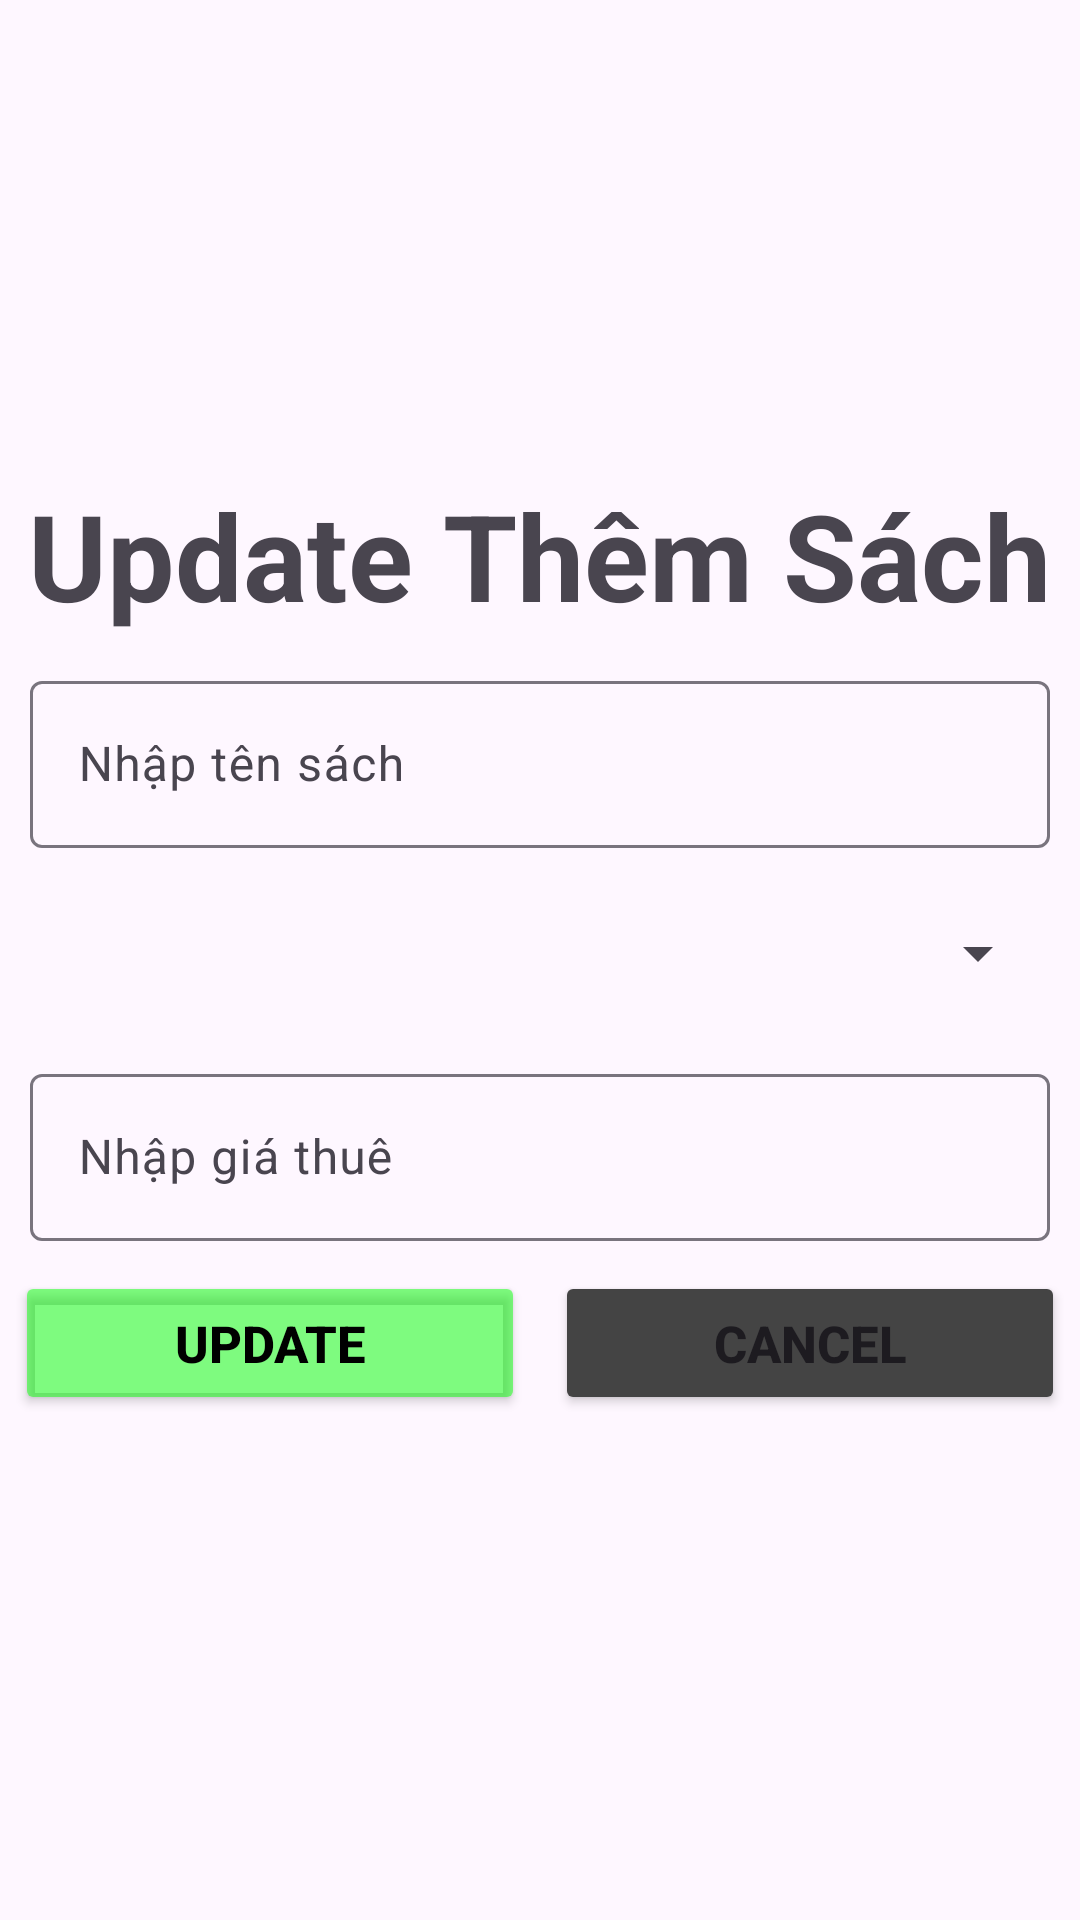

Android layout source for this screen:
<!-- AndroidManifest.xml: application theme Theme.MOB2041_hinhnvph42207 -->
<!-- res/layout/update_sach.xml -->
<?xml version="1.0" encoding="utf-8"?>
<LinearLayout xmlns:android="http://schemas.android.com/apk/res/android"
    android:layout_width="match_parent"
    android:layout_height="match_parent"
    android:gravity="center"
    android:orientation="vertical">

    <TextView
        android:layout_width="wrap_content"
        android:layout_height="wrap_content"
        android:text="Update Thêm Sách"
        android:textSize="40dp"
        android:textStyle="bold"/>

    <com.google.android.material.textfield.TextInputLayout
        android:layout_width="match_parent"
        android:layout_height="wrap_content"
        android:layout_marginTop="10dp"
        android:layout_marginHorizontal="10dp"
        android:id="@+id/in_updateTenS">
        <com.google.android.material.textfield.TextInputEditText
            android:layout_width="match_parent"
            android:layout_height="wrap_content"
            android:hint="Nhập tên sách"
            android:id="@+id/ed_updateTenS"/>
    </com.google.android.material.textfield.TextInputLayout>

    <Spinner
        android:layout_width="match_parent"
        android:layout_height="50dp"
        android:layout_marginTop="10dp"
        android:layout_marginHorizontal="10dp"
        android:id="@+id/spnSach"/>

    <com.google.android.material.textfield.TextInputLayout
        android:layout_width="match_parent"
        android:layout_height="wrap_content"
        android:layout_marginTop="10dp"
        android:layout_marginHorizontal="10dp"
        android:id="@+id/in_updateGiaThue">
        <com.google.android.material.textfield.TextInputEditText
            android:layout_width="match_parent"
            android:layout_height="wrap_content"
            android:hint="Nhập giá thuê"
            android:id="@+id/ed_updateGiaThue"/>
    </com.google.android.material.textfield.TextInputLayout>


    <LinearLayout
        android:layout_width="match_parent"
        android:layout_height="wrap_content"
        android:layout_marginTop="10dp"
        android:layout_marginBottom="10dp"
        android:gravity="center"
        android:orientation="horizontal">
        <Button
            android:layout_width="170dp"
            android:layout_height="wrap_content"
            android:text="Update"
            android:textStyle="bold"
            android:layout_marginRight="10dp"
            android:backgroundTint="#8000FF00"
            android:textColor="@color/black"
            android:textSize="17dp"
            android:id="@+id/S_update"/>
        <Button
            android:layout_width="170dp"
            android:layout_height="wrap_content"
            android:text="Cancel"
            android:textStyle="bold"
            android:backgroundTint="#444444"
            android:textSize="17dp"
            android:id="@+id/S_Cancel"/>
    </LinearLayout>

</LinearLayout>
<!-- resources referenced by this layout -->
<resources>
  <color name="black">#FF000000</color>
  <style name="Theme.MOB2041_hinhnvph42207" parent="Base.Theme.MOB2041_hinhnvph42207" />
  <style name="Base.Theme.MOB2041_hinhnvph42207" parent="Theme.Material3.DayNight.NoActionBar">
          
          
      </style>
</resources>
